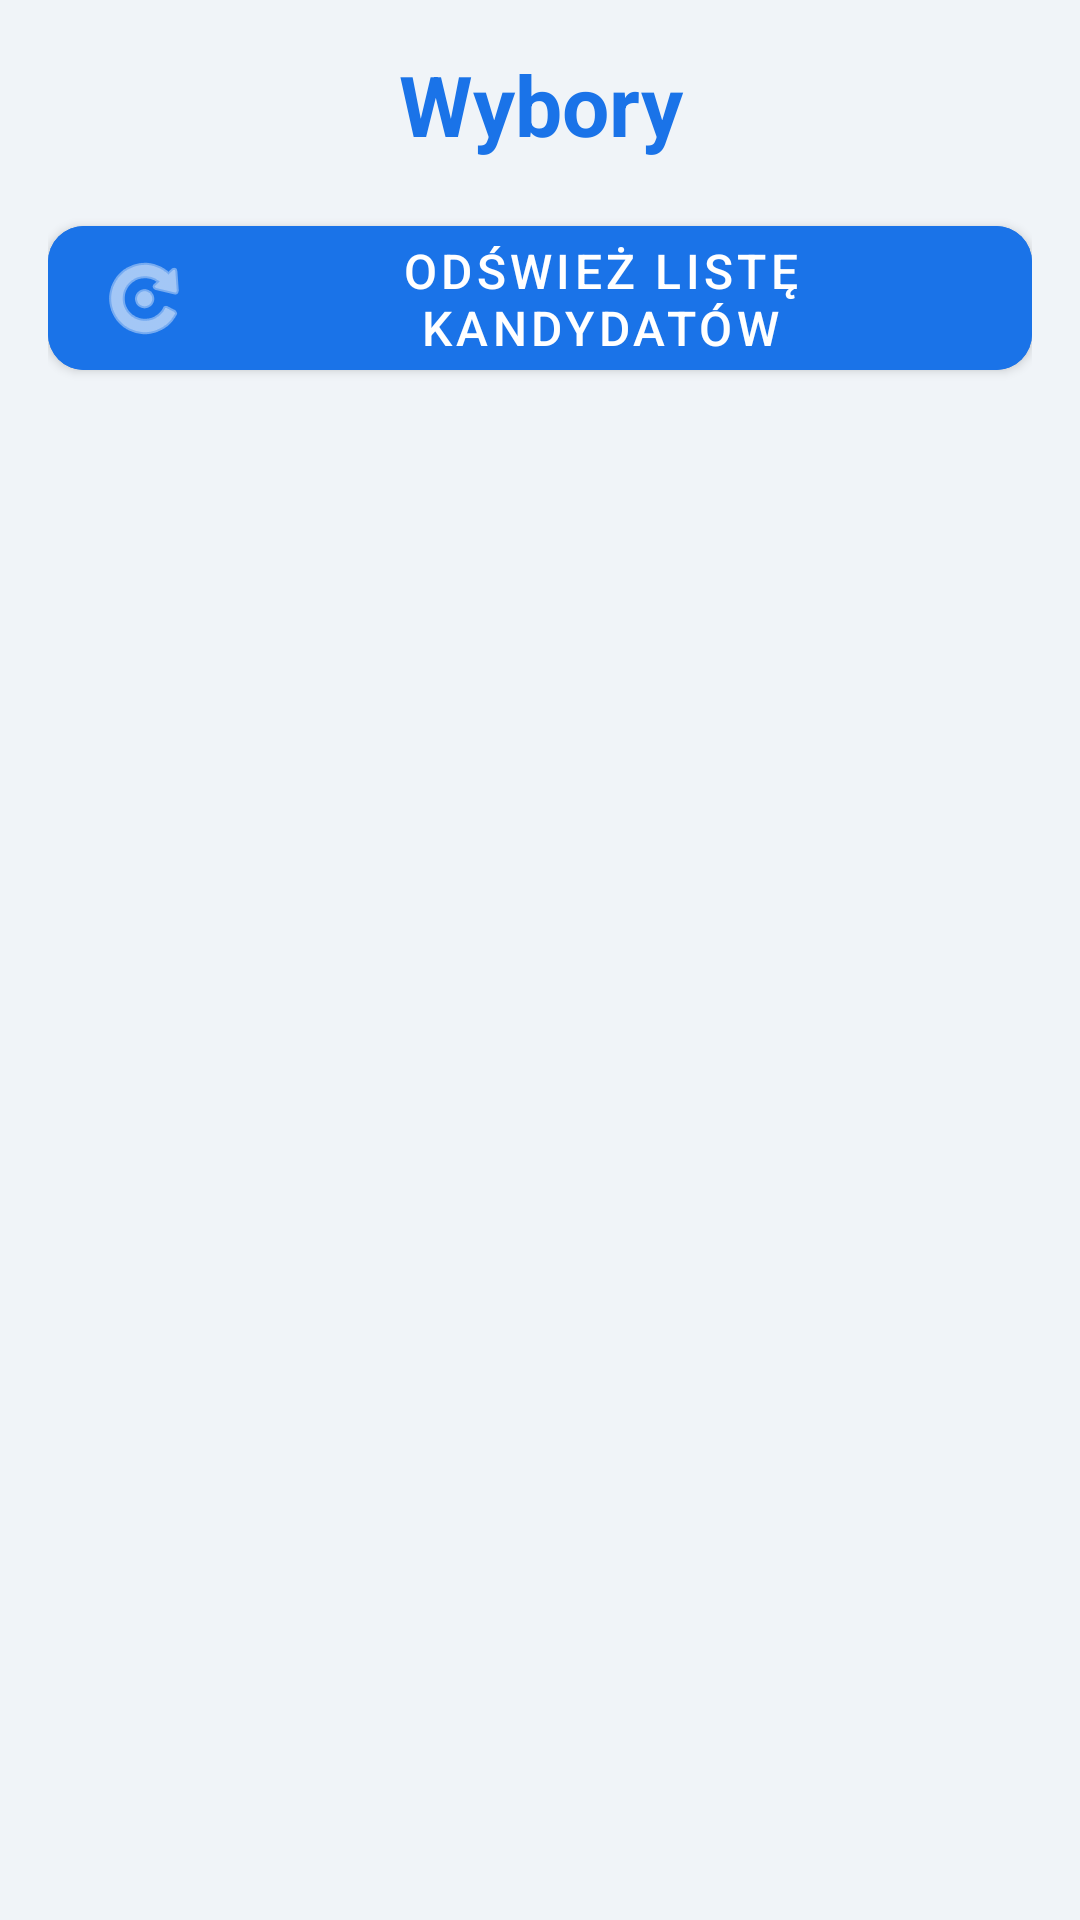

Android layout source for this screen:
<!-- AndroidManifest.xml: application theme Theme.SkyblockHelper -->
<!-- res/layout/fragment_elections.xml -->
<?xml version="1.0" encoding="utf-8"?>
<LinearLayout xmlns:android="http://schemas.android.com/apk/res/android"
    xmlns:app="http://schemas.android.com/apk/res-auto"
    android:layout_width="match_parent"
    android:layout_height="match_parent"
    android:orientation="vertical"
    android:background="@color/background_gray"
    android:padding="16dp">

    <TextView
        android:layout_width="match_parent"
        android:layout_height="wrap_content"
        android:text="@string/elections_title"
        android:textColor="@color/hypixel_primary"
        android:textSize="28sp"
        android:textStyle="bold"
        android:gravity="center"
        android:layout_marginBottom="16dp"/>

    <com.google.android.material.button.MaterialButton
        android:id="@+id/btn_load"
        android:layout_width="match_parent"
        android:layout_height="60dp"
        android:text="@string/elections_refresh"
        android:textSize="16sp"
        app:icon="@android:drawable/ic_menu_rotate"
        app:cornerRadius="12dp"
        android:backgroundTint="@color/hypixel_primary"/>

    <ProgressBar
        android:id="@+id/progress_bar"
        android:layout_width="48dp"
        android:layout_height="48dp"
        android:layout_gravity="center"
        android:layout_marginTop="24dp"
        android:visibility="gone"
        android:indeterminateTint="@color/hypixel_primary"/>

    <ScrollView
        android:layout_width="match_parent"
        android:layout_height="0dp"
        android:layout_weight="1"
        android:layout_marginTop="16dp">

        <LinearLayout
            android:id="@+id/elections_container"
            android:layout_width="match_parent"
            android:layout_height="wrap_content"
            android:orientation="vertical"
            android:paddingBottom="16dp"/>
    </ScrollView>
</LinearLayout>
<!-- resources referenced by this layout -->
<resources>
  <color name="background_gray">#F0F4F8</color>
  <color name="hypixel_primary">#1a73e8</color>
  <string name="elections_refresh">Odśwież Listę Kandydatów</string>
  <string name="elections_title">Wybory</string>
  <style name="Theme.SkyblockHelper" parent="Base.Theme.SkyblockHelper" />
  <style name="Base.Theme.SkyblockHelper" parent="Theme.MaterialComponents.DayNight.NoActionBar">
          <item name="colorPrimary">@color/hypixel_primary</item>
          <item name="colorPrimaryVariant">@color/hypixel_primary_variant</item>
          <item name="colorOnPrimary">@color/white</item>
          <item name="colorSecondary">@color/hypixel_accent</item>
          <item name="colorSecondaryVariant">@color/hypixel_accent</item>
          <item name="colorOnSecondary">@color/black</item>
          <item name="android:statusBarColor">?attr/colorPrimaryVariant</item>
      </style>
  <color name="hypixel_primary_variant">#0d47a1</color>
  <color name="white">#FFFFFFFF</color>
  <color name="hypixel_accent">#ffab00</color>
  <color name="black">#FF000000</color>
</resources>
